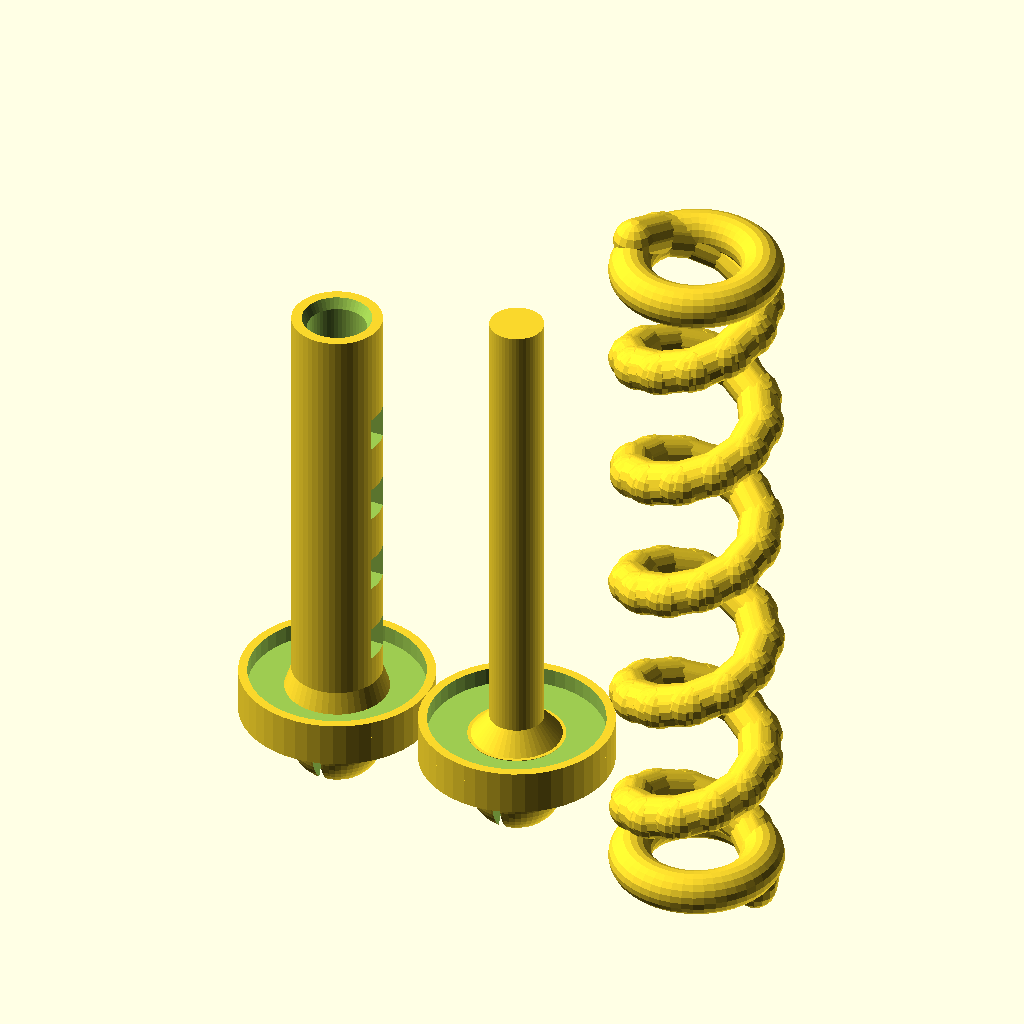
Cell 1: the model at its default parameters.
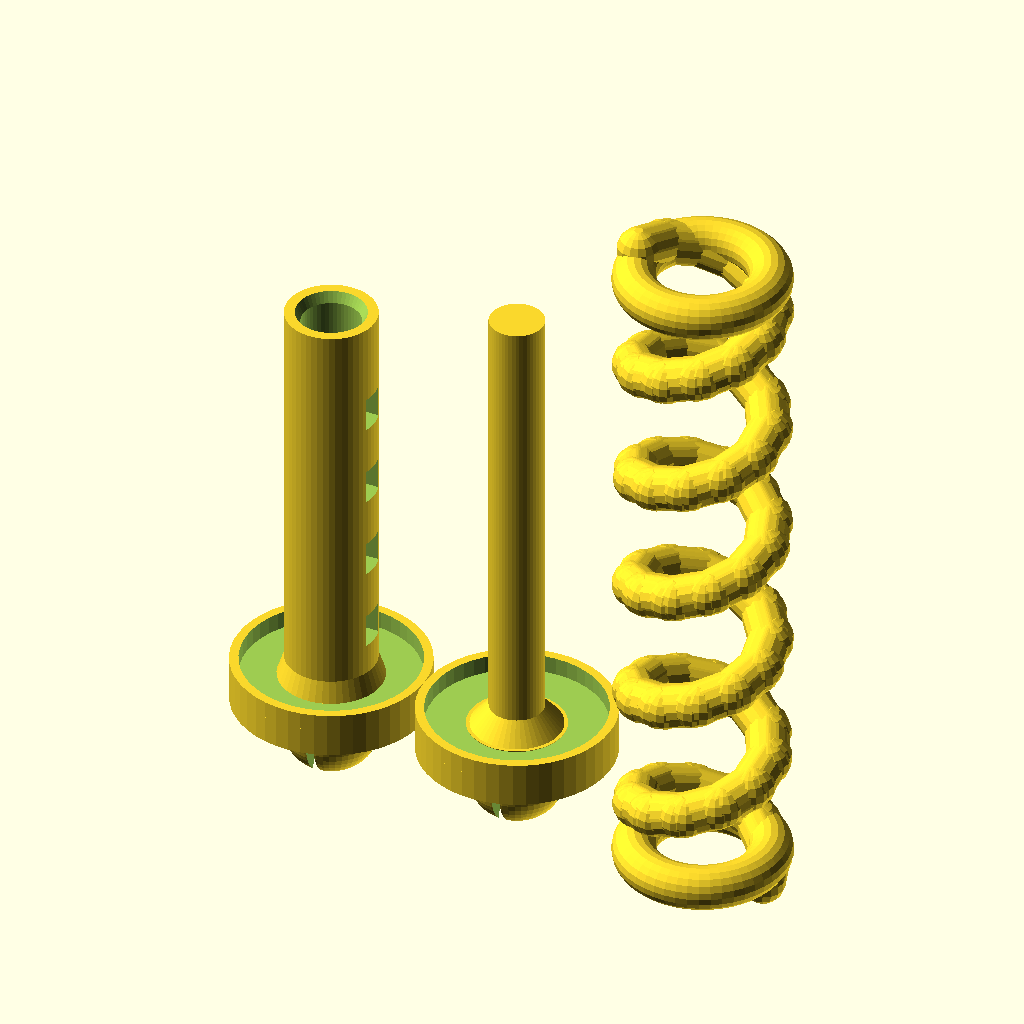
Cell 2 — bracket_thick set to 7, the other parameters unchanged.
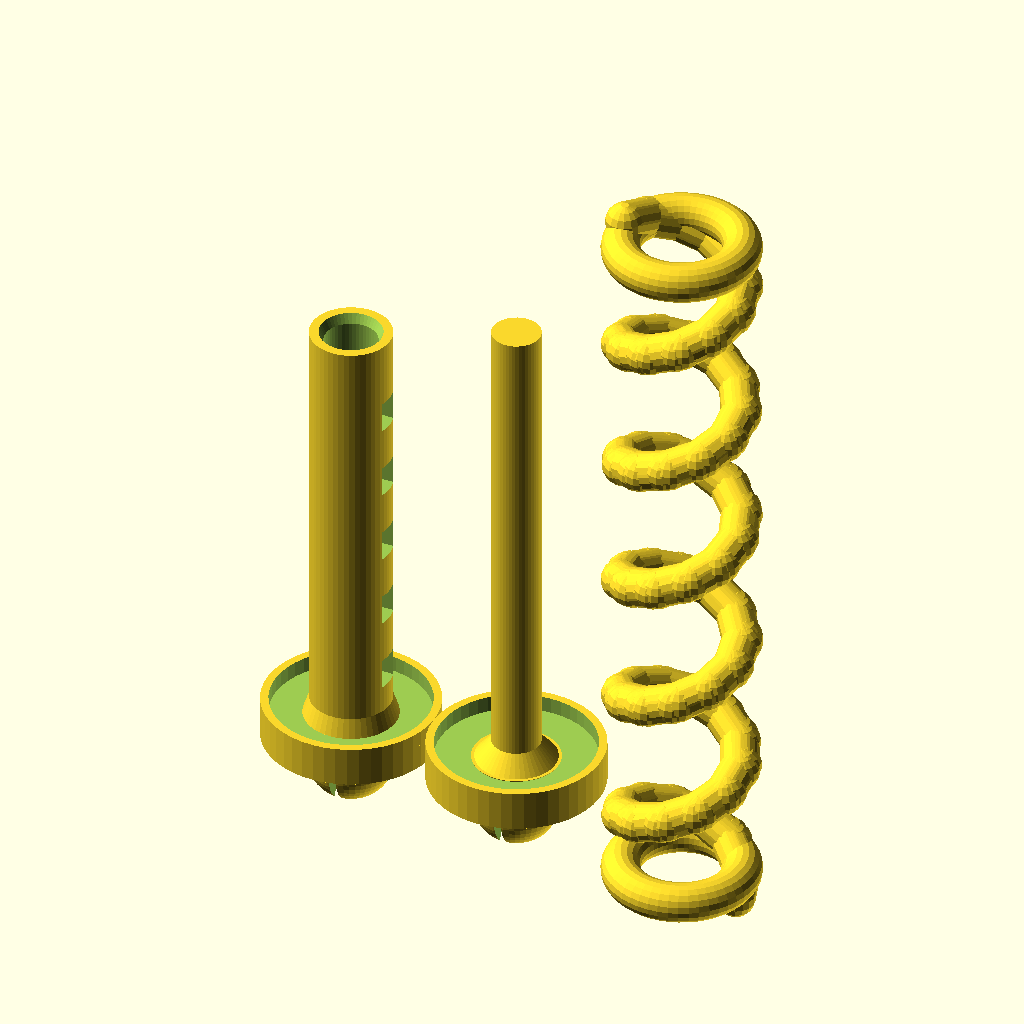
Cell 3 — base_L set to 50, the other parameters unchanged.
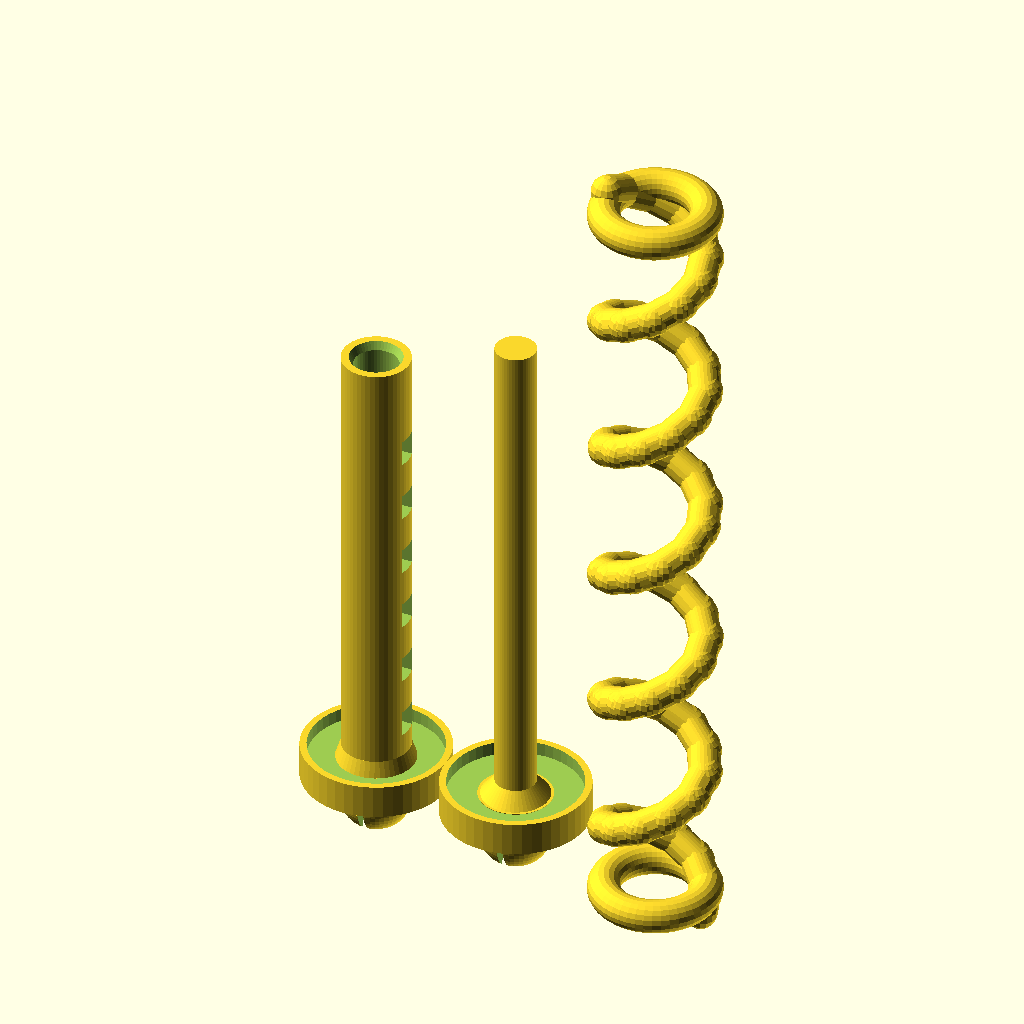
Cell 4 — arm_L set to 140, the other parameters unchanged.
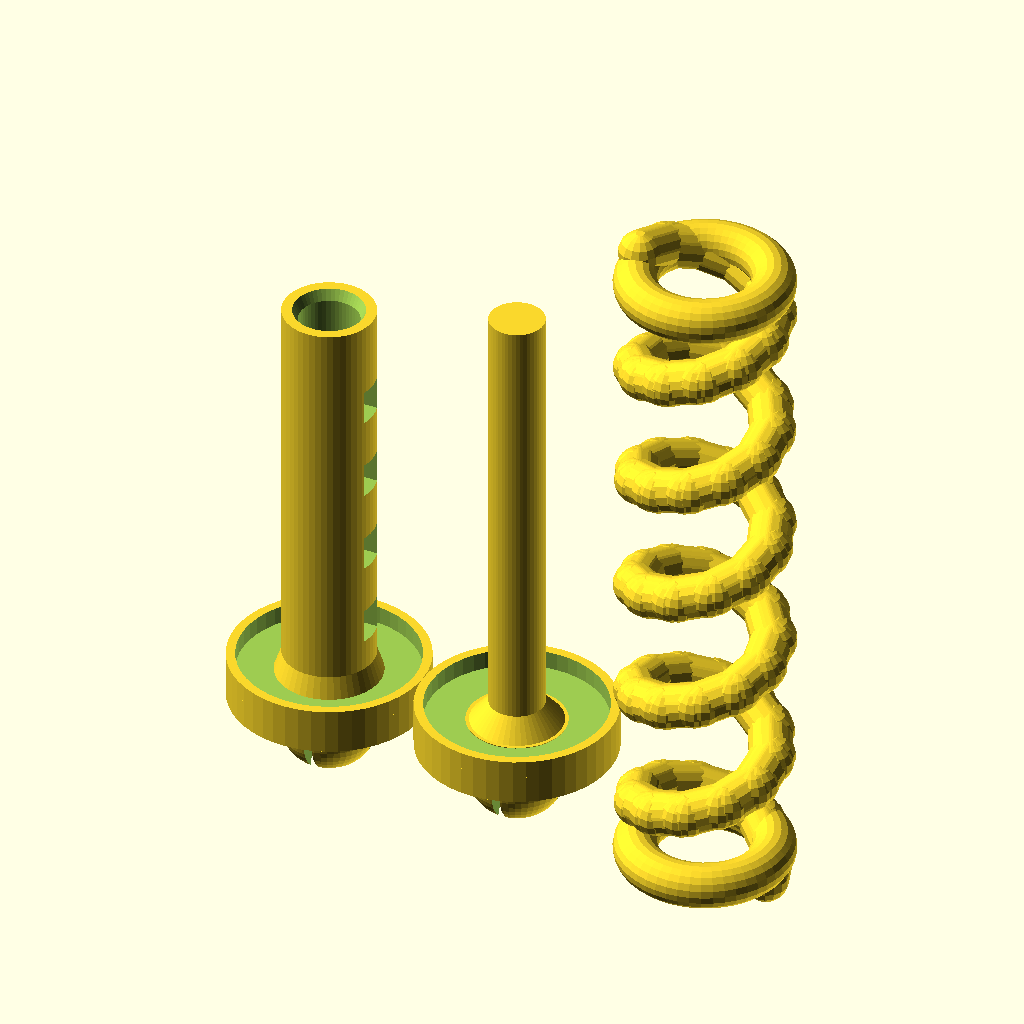
Cell 5 — foot_L set to 64, the other parameters unchanged.
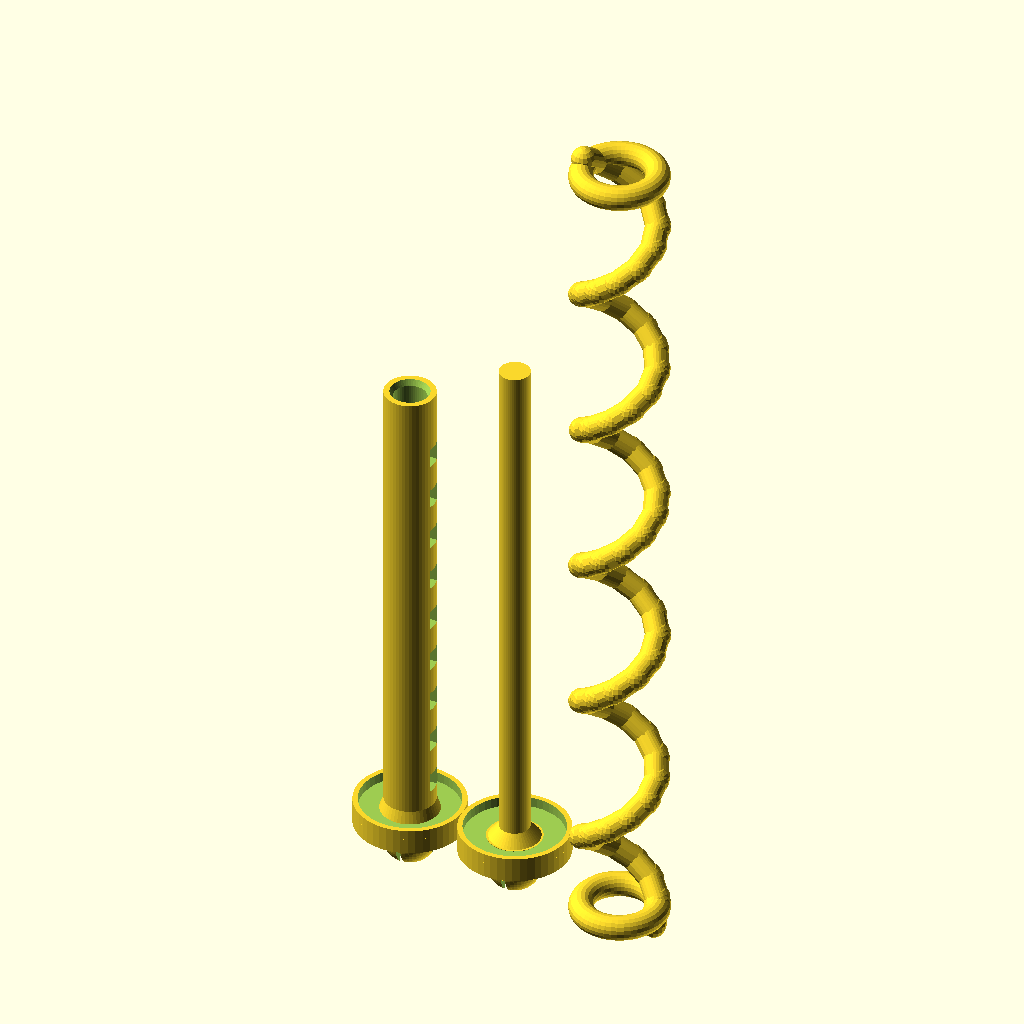
Cell 6: the same model with chassis_top_z = 250.
The same orthographic view direction (rotation 55°, 0°, 25°; colour scheme Cornfield) for every cell, with the view re-fitted per cell, so scale and position can differ between cells.
OpenSCAD source file SCAD/06_Phuoc_Giam_Xoc.scad:
// ==============================================================================
// 06. PHUỘC LÒ XO PITON KHỚP CẦU ĐÀN HỒI (SNAP-FIT BALL-SOCKET SHOCK ABSORBER)
// BỘ PHẬN IN 3D SỐ 6 - SỐ LƯỢNG CẦN IN: 4 CỤM (MỖI CỤM GỒM 2 CHI TIẾT + LÒ XO)
// NÂNG CẤP HOÀN TOÀN:
// 1. ĐĨA CHẶN LÒ XO CÓ VÀNH GỜ ÔM SÂU 2.5mm (SPRING RETAINING CUP) GIÚP ĐẦU LÒ XO
//    ĂN KHỚP HOÀN TOÀN, KHÔNG BỊ TRƯỢT LỆCH, BÁM DÍNH IN 3D CỰC CHẮC
// 2. LÒ XO SỢI SIÊU DÀY D=6.2mm VỚI 2 ĐẦU PHẲNG TÌ KHÍT 100% VÀO MẶT ĐĨA
// 3. 2 ĐẦU PHUỘC LÀ 2 CHÉN CẦU LÕM XẺ RÃNH ĐÀN HỒI (SNAP-FIT BALL SOCKET)
//    LẮP RÁP TRONG 1 GIÂY BẰNG TAY (ZERO BOLTS / ZERO SCREWS)
// ==============================================================================
$fn = 48;

part_select = "all"; // "all" = In cả 3 chi tiết (Xilanh + Ty piton + Lò xo), "both" = 2 chi tiết piton, "spring" = Chỉ lò xo

bracket_thick  = 3.5;
base_L         = 25.0;
arm_L          = 70.0;
foot_L         = 32.0;
chassis_top_z  = 125.0;

piston_p1_y    = -13.0;
piston_p1_z    = bracket_thick + 8.0;
piston_p2_y    = -base_L - arm_L + foot_L/2;
piston_p2_z    = chassis_top_z - bracket_thick - 8.0;
piston_dy      = piston_p2_y - piston_p1_y;
piston_dz      = piston_p2_z - piston_p1_z;
piston_total_L = sqrt(piston_dy * piston_dy + piston_dz * piston_dz);

collar_od       = 28.0;  // Đĩa chặn mở rộng lên D=28mm
collar_thick    = 4.0;   // Độ dày đáy đĩa 4.0mm
cup_rim_h       = 2.5;   // Vành chén gờ ôm lò xo cao 2.5mm
cylinder_od     = 13.0;  // Vỏ ngoài xilanh D=13mm
cylinder_bore_d = 8.5;   // Lòng xilanh D=8.5mm
piston_rod_d    = 7.8;   // Ty trục D=7.8mm

// MODULE CHÉN CẦU LÕM XẺ RÃNH ĐÀN HỒI
module Snap_Ball_Socket() {
    socket_od = 14.0;  // Vỏ ngoài chén cầu D=14mm
    ball_id   = 10.2;  // Lòng cầu D=10.2mm
    mouth_d   = 8.6;   // Miệng chén D=8.6mm
    slit_w    = 1.2;   // Rãnh xẻ dọc đàn hồi

    difference() {
        union() {
            sphere(d = socket_od);
            translate([0, 0, 3.5])
                cylinder(d1 = 12.0, d2 = 14.0, h = 4.5);
        }

        sphere(d = ball_id);

        translate([0, 0, -socket_od/2 - 0.5])
            cylinder(d1 = mouth_d + 2.5, d2 = mouth_d, h = 3.5);
        translate([0, 0, -socket_od])
            cylinder(d = mouth_d + 4.0, h = socket_od/2 + 0.1);

        translate([0, 0, -2.0]) {
            cube([slit_w, socket_od + 4.0, socket_od + 4.0], center = true);
            cube([socket_od + 4.0, slit_w, socket_od + 4.0], center = true);
        }
    }
}

// [1] CHI TIẾT 1: THÂN XILANH VÀ ĐĨA CHÉN ÔM LÒ XO DƯỚI (LOWER CYLINDER)
module Shock_Lower_Cylinder(total_L = piston_total_L) {
    cyl_h = total_L * 0.52;

    union() {
        // Chén cầu lõm ngàm đàn hồi đầu dưới
        Snap_Ball_Socket();

        // Đĩa đỡ lò xo có vành gờ chén ôm khít lò xo
        translate([0, 0, 8.0]) {
            difference() {
                union() {
                    // Bản đĩa chính D=28mm
                    translate([0, 0, -collar_thick])
                        cylinder(d=collar_od, h=collar_thick);
                    // Vành chén cao 2.5mm ôm ngoài lò xo
                    cylinder(d=collar_od, h=cup_rim_h);
                }
                // Hốc lõm chứa lò xo D=25.4mm sâu 2.5mm
                translate([0, 0, -0.1])
                    cylinder(d=25.4, h=cup_rim_h + 1.0);
            }
        }

        // Thân vỏ xilanh rỗng lòng
        difference() {
            union() {
                translate([0, 0, 8.0])
                    cylinder(d=cylinder_od, h=cyl_h);
                translate([0, 0, 8.0])
                    cylinder(d1=15.0, d2=cylinder_od, h=3.0);
            }
            
            // Lòng ống xilanh
            translate([0, 0, 7.9])
                cylinder(d=cylinder_bore_d, h=cyl_h + 3.0);
            
            // Vát mép miệng xilanh
            translate([0, 0, 8.0 + cyl_h - 1.5])
                cylinder(d1=cylinder_bore_d, d2=cylinder_bore_d + 1.6, h=1.6);

            // Cửa sổ thoát khí
            for (wz = [18.0 : 12.0 : 8.0 + cyl_h - 8.0]) {
                translate([0, 0, wz])
                    cube([cylinder_od + 4.0, 4.0, 5.0], center=true);
            }
        }
    }
}

// [2] CHI TIẾT 2: TY TRỤC PITON VÀ ĐĨA CHÉN ÔM LÒ XO TRÊN (UPPER PISTON ROD)
module Shock_Upper_Piston(total_L = piston_total_L) {
    rod_h = total_L * 0.58;

    union() {
        // Chén cầu lõm ngàm đàn hồi đầu trên
        Snap_Ball_Socket();

        // Đĩa đỡ lò xo có vành gờ chén ôm khít lò xo
        translate([0, 0, 8.0]) {
            difference() {
                union() {
                    translate([0, 0, -collar_thick])
                        cylinder(d=collar_od, h=collar_thick);
                    cylinder(d=collar_od, h=cup_rim_h);
                }
                translate([0, 0, -0.1])
                    cylinder(d=25.4, h=cup_rim_h + 1.0);
            }
        }

        // Ty trục piton
        translate([0, 0, 8.0])
            cylinder(d=piston_rod_d, h=rod_h);

        // Gờ gia cố chân ty
        translate([0, 0, 8.0])
            cylinder(d1=13.0, d2=piston_rod_d, h=3.0);
    }
}

// [3] CHI TIẾT 3: LÒ XO DÀY HEAVY-DUTY D=6.2mm CÓ 2 ĐẦU PHẲNG
module Heavy_Duty_Coil_Spring(total_L = piston_total_L) {
    spring_start_z = 8.0;
    spring_end_z   = total_L - 8.0;
    spring_height  = spring_end_z - spring_start_z;
    turns          = 5.5;
    steps          = 64;
    r_mean         = 9.4;
    wire_d         = 6.2; // Dây lò xo dày 6.2mm siêu cứng cáp

    union() {
        // Vòng đế tròn phẳng dưới đáy (tì khít 100% vào đáy đĩa xilanh)
        translate([0, 0, spring_start_z + wire_d/2 - 0.8])
            rotate_extrude($fn=48)
            translate([r_mean, 0, 0])
            circle(d=wire_d, $fn=20);

        // Các vòng xoắn chính giữa liên kết liên tục chồng mép chống hở
        for (i = [0 : steps - 1]) {
            t1 = (i - 0.1) / steps;
            t2 = (i + 1.1) / steps;
            z1 = spring_start_z + t1 * spring_height;
            z2 = spring_start_z + t2 * spring_height;
            a1 = t1 * turns * 360;
            a2 = t2 * turns * 360;
            hull() {
                translate([r_mean * cos(a1), r_mean * sin(a1), z1]) sphere(d=wire_d, $fn=16);
                translate([r_mean * cos(a2), r_mean * sin(a2), z2]) sphere(d=wire_d, $fn=16);
            }
        }

        // Vòng đỉnh tròn phẳng trên cùng (tì khít 100% vào đáy đĩa ty piton)
        translate([0, 0, spring_end_z - wire_d/2 + 0.8])
            rotate_extrude($fn=48)
            translate([r_mean, 0, 0])
            circle(d=wire_d, $fn=20);
    }
}

// ==============================================================================
// XUẤT RA BÀN IN Z = 0
// ==============================================================================
if (part_select == "both") {
    translate([-18.0, 0, 7.0])
        Shock_Lower_Cylinder();

    translate([18.0, 0, 7.0])
        Shock_Upper_Piston();
} else if (part_select == "spring") {
    Heavy_Duty_Coil_Spring();
} else if (part_select == "all") {
    translate([-28.0, 0, 7.0]) Shock_Lower_Cylinder();
    translate([0, 0, 7.0])      Shock_Upper_Piston();
    translate([28.0, 0, -8.0])  Heavy_Duty_Coil_Spring();
}
Parameter table extracted from the source (name, type, default, range or options):
part_select: string, default "all"
bracket_thick: number, default 3.5
base_L: number, default 25
arm_L: number, default 70
foot_L: number, default 32
chassis_top_z: number, default 125
piston_p1_y: number, default -13
collar_od: number, default 28
collar_thick: number, default 4
cup_rim_h: number, default 2.5
cylinder_od: number, default 13
cylinder_bore_d: number, default 8.5
piston_rod_d: number, default 7.8
